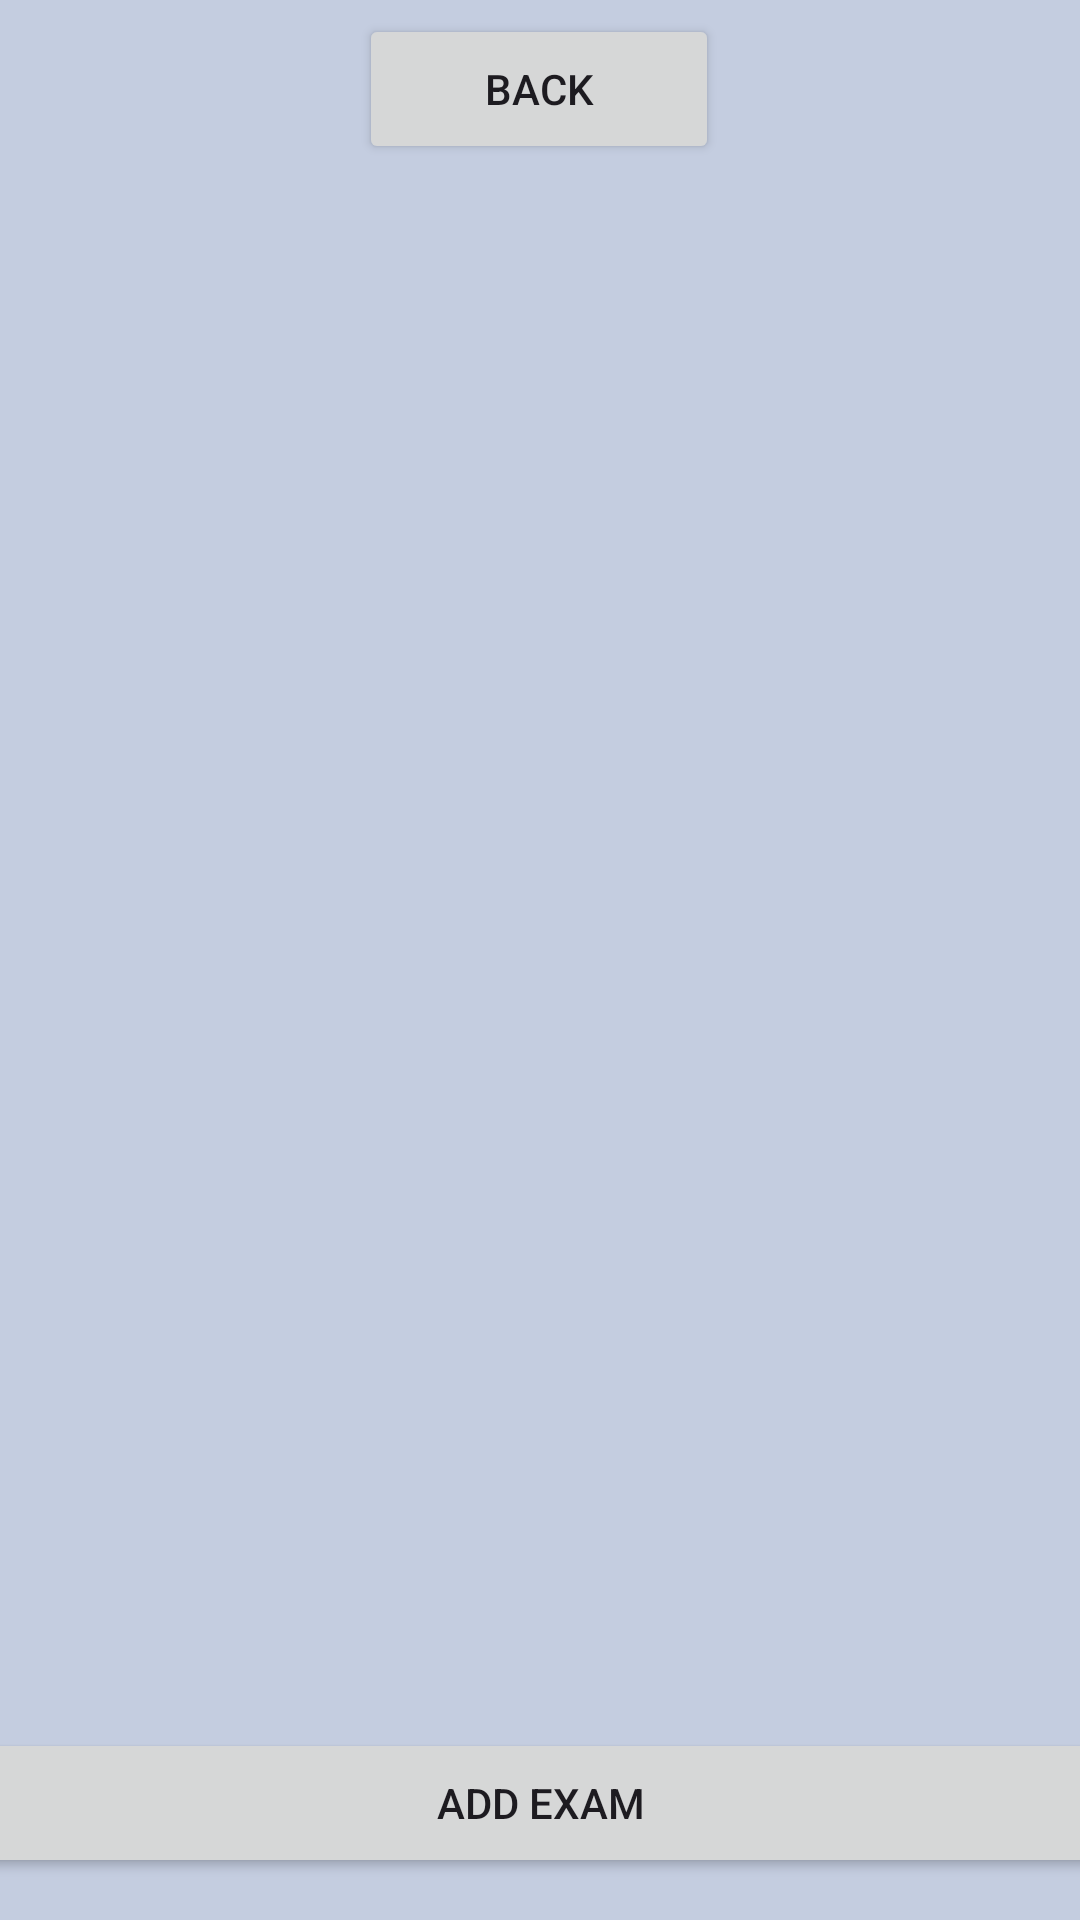

Layout XML and referenced resources for this Android screen:
<!-- AndroidManifest.xml: application theme Theme.AndroidTest2App -->
<!-- res/layout/exam_activity.xml -->
<?xml version="1.0" encoding="utf-8"?>
<androidx.constraintlayout.widget.ConstraintLayout xmlns:android="http://schemas.android.com/apk/res/android"
    xmlns:app="http://schemas.android.com/apk/res-auto"
    xmlns:tools="http://schemas.android.com/tools"
    android:layout_width="match_parent"
    android:layout_height="match_parent"
    android:background="#C4CDE0"
    tools:context=".examActivity">

    <androidx.recyclerview.widget.RecyclerView
        android:id="@+id/examsRecyclerView"
        android:layout_width="399dp"
        android:layout_height="597dp"
        app:layout_constraintBottom_toBottomOf="parent"
        app:layout_constraintEnd_toEndOf="parent"
        app:layout_constraintStart_toStartOf="parent"
        app:layout_constraintTop_toTopOf="parent"
        app:layout_constraintVertical_bias="0.462" />

    <Button
        android:id="@+id/updateExamsBtn"
        android:layout_width="399dp"
        android:layout_height="50dp"
        android:text="@string/add_exam"
        app:layout_constraintBottom_toBottomOf="parent"
        app:layout_constraintEnd_toEndOf="parent"
        app:layout_constraintStart_toStartOf="parent"
        app:layout_constraintTop_toTopOf="parent"
        app:layout_constraintVertical_bias="0.976" />

    <Button
        android:id="@+id/examsToHomeBtn"
        android:layout_width="120dp"
        android:layout_height="50dp"
        android:text="@string/back"
        app:layout_constraintBottom_toBottomOf="parent"
        app:layout_constraintEnd_toEndOf="parent"
        app:layout_constraintHorizontal_bias="0.498"
        app:layout_constraintStart_toStartOf="parent"
        app:layout_constraintTop_toTopOf="parent"
        app:layout_constraintVertical_bias="0.008" />

</androidx.constraintlayout.widget.ConstraintLayout>
<!-- resources referenced by this layout -->
<resources>
  <string name="add_exam">Add Exam</string>
  <string name="back">Back</string>
  <style name="Theme.AndroidTest2App" parent="Base.Theme.AndroidTest2App" />
  <style name="Base.Theme.AndroidTest2App" parent="Theme.Material3.DayNight.NoActionBar">
          
          
      </style>
</resources>
